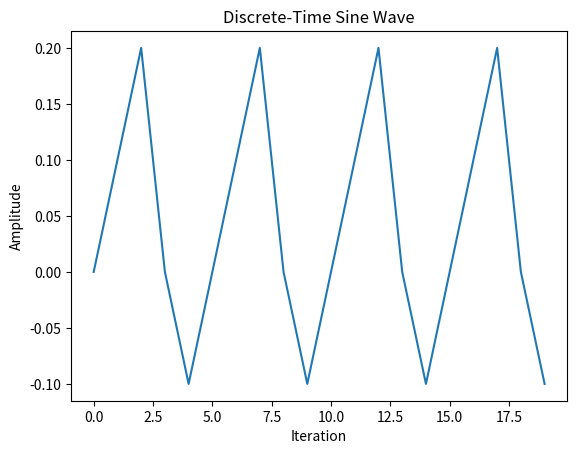

Reproduce this figure in Python.
import matplotlib.pyplot as plt

# Generate the sine wave values
values = []
for i in range(20):
    if i % 5 == 0:
        values.append(0)
    elif i % 5 == 1:
        values.append(0.1)
    elif i % 5 == 2:
        values.append(0.2)
    elif i % 5 == 3:
        values.append(0)
    elif i % 5 == 4:
        values.append(-0.1)

# Plot the sine wave
plt.plot(values)
plt.xlabel('Iteration')
plt.ylabel('Amplitude')
plt.title('Discrete-Time Sine Wave')
plt.show()